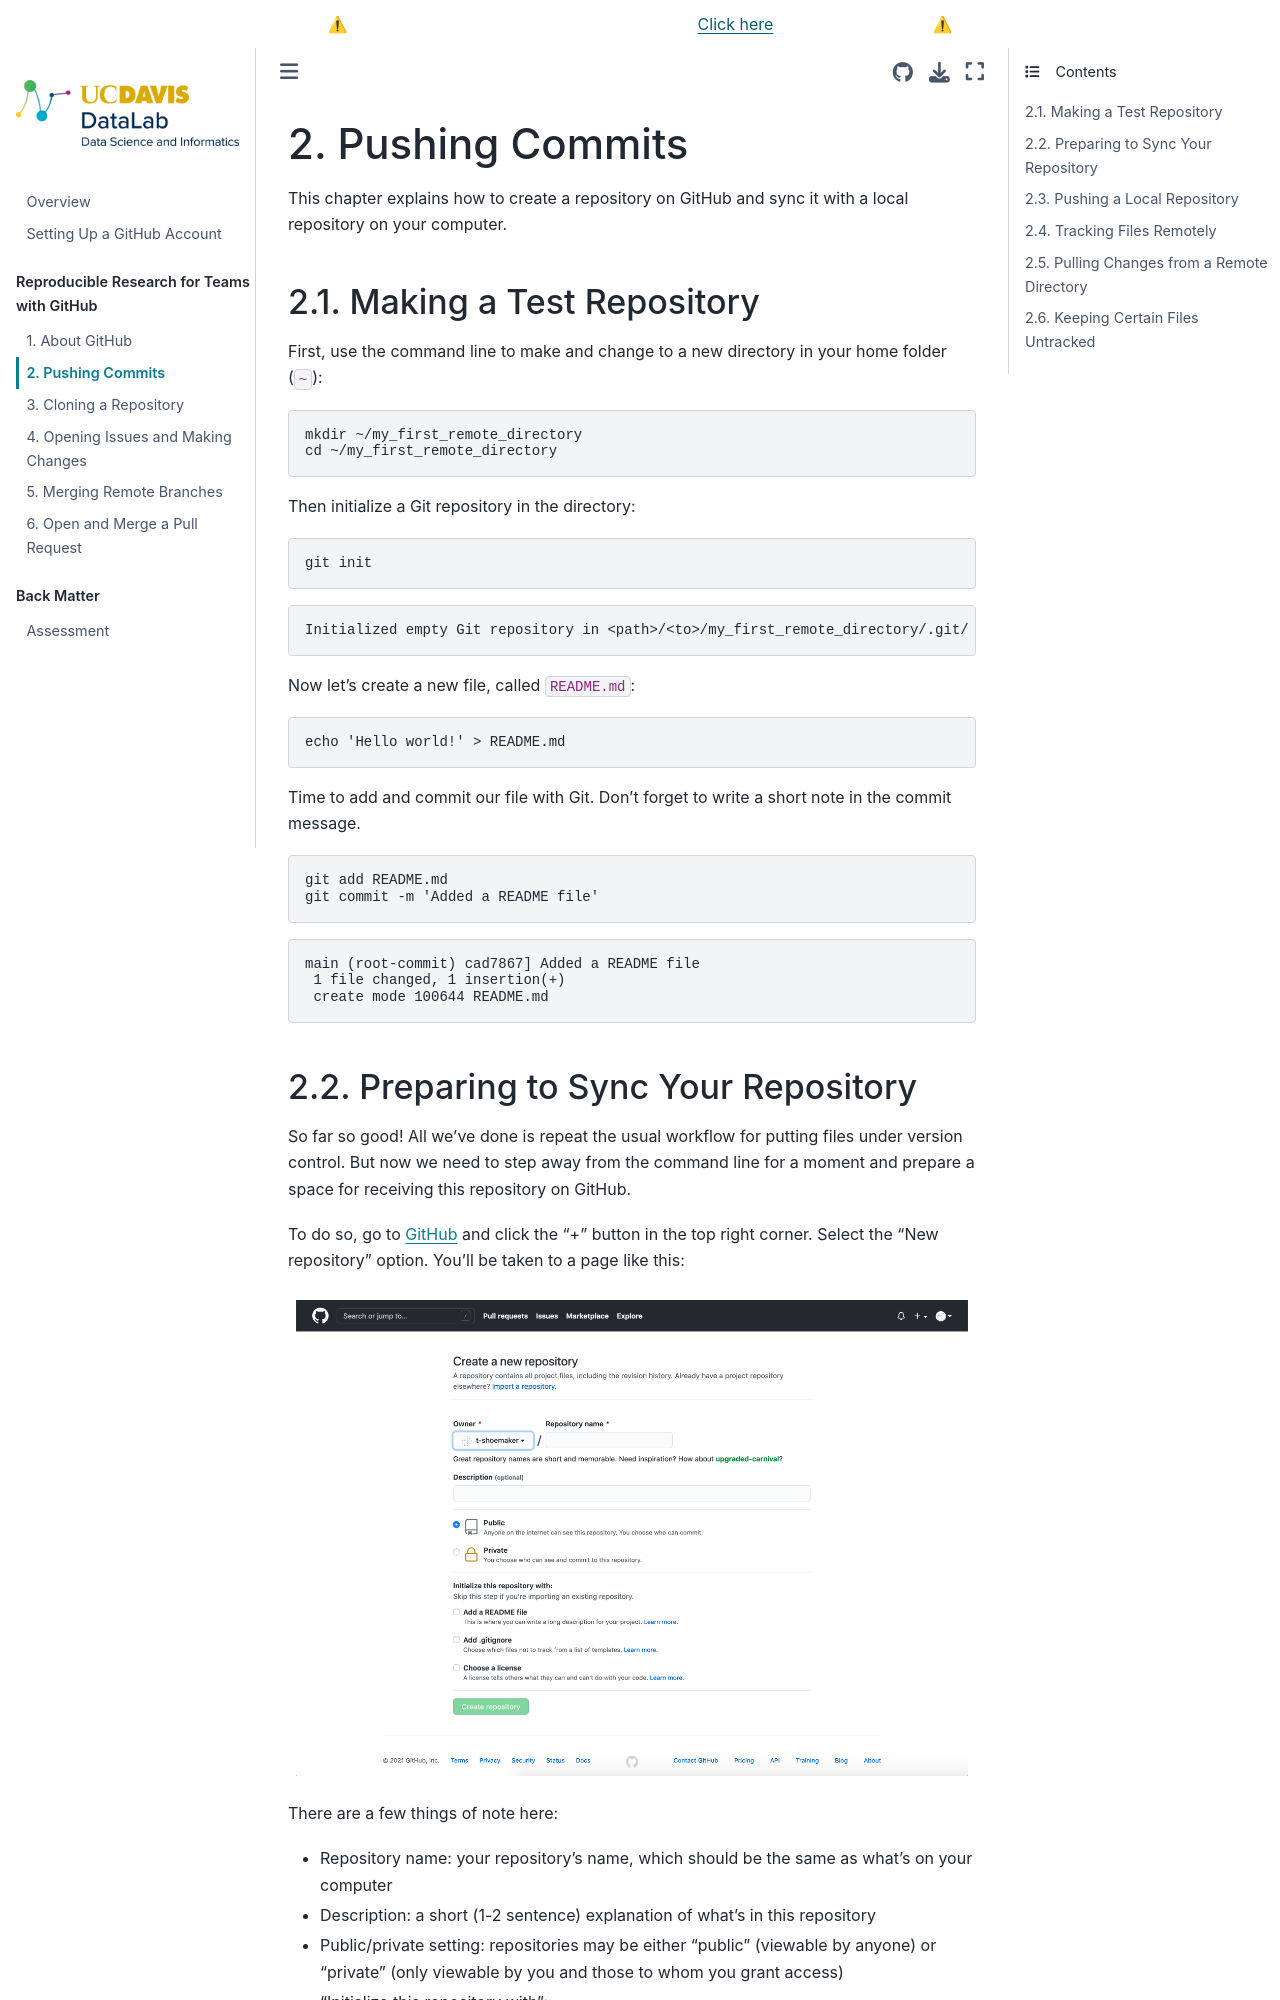

repository: ucdavisdatalab/workshop_git_for_teams · page: chapters/02_pushing-a-repository.html · generator: jekyll

Pushing Commits
===============

This chapter explains how to create a repository on GitHub and sync it with a
local repository on your computer.

Making a Test Repository
------------------------

First, use the command line to make and change to a new directory in your home
folder (`~`):

```sh
mkdir ~/my_first_remote_directory
cd ~/my_first_remote_directory
```

Then initialize a Git repository in the directory:

```sh
git init
```

```text
Initialized empty Git repository in <path>/<to>/my_first_remote_directory/.git/
```

Now let's create a new file, called `README.md`:

```sh
echo 'Hello world!' > README.md
```

Time to add and commit our file with Git. Don't forget to write a short note in
the commit message.

```sh
git add README.md
git commit -m 'Added a README file'
```

```text
main (root-commit) cad7867] Added a README file
 1 file changed, 1 insertion(+)
 create mode 100644 README.md
```
